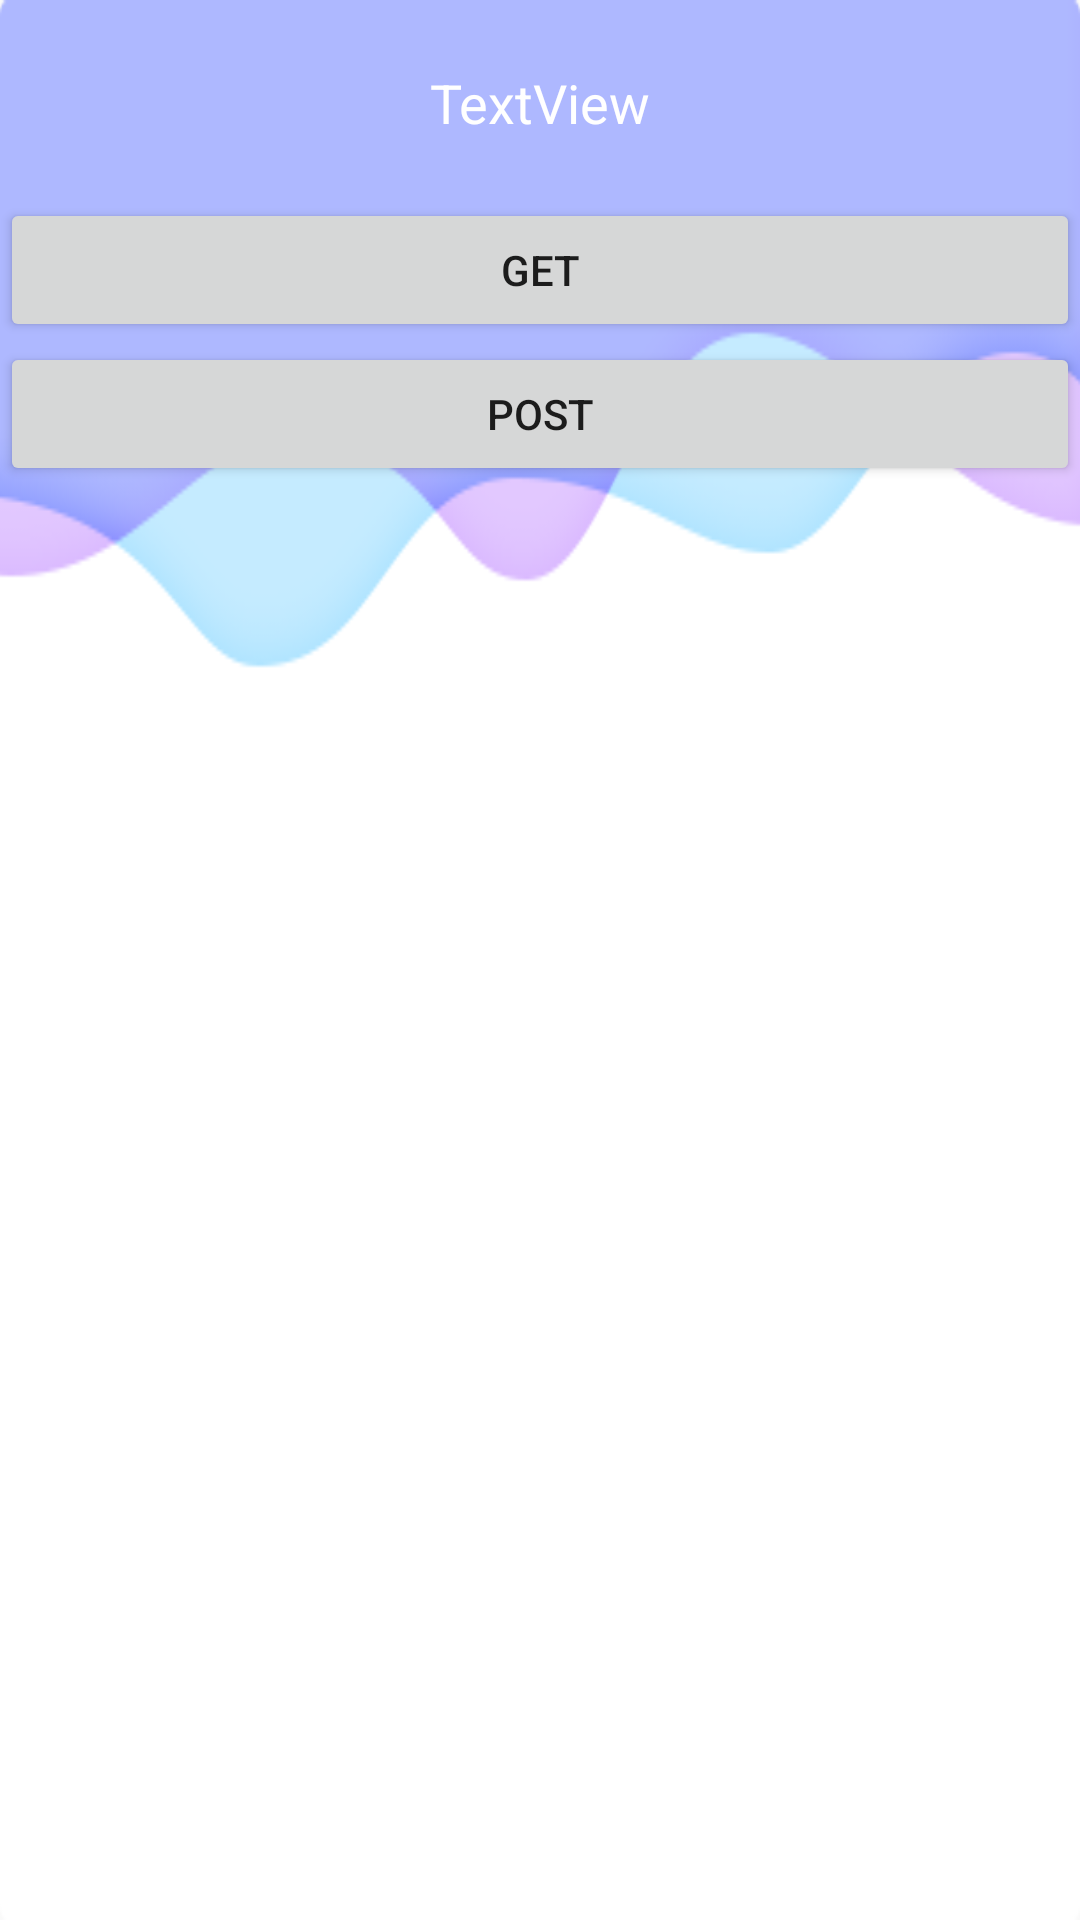

Android layout source for this screen:
<!-- AndroidManifest.xml: application theme AppTheme -->
<!-- res/layout/activity_ok_http.xml -->
<?xml version="1.0" encoding="utf-8"?>
<LinearLayout xmlns:android="http://schemas.android.com/apk/res/android"
    android:orientation="vertical" android:layout_width="match_parent"
    android:background="@mipmap/body"
    android:layout_height="match_parent">

    <include layout="@layout/head_main"/>

    <Button
        android:layout_width="match_parent"
        android:layout_height="wrap_content"
        android:text="get"
        android:onClick="okHttpGet"/>

    <Button
        android:layout_width="match_parent"
        android:layout_height="wrap_content"
        android:text="post"
        android:onClick="okHttpGet"/>

    <TextView
        android:id="@+id/tv_okhttp_content"
        android:layout_width="match_parent"
        android:layout_height="wrap_content"
        android:layout_weight="1"/>

</LinearLayout>
<!-- res/layout/head_main.xml (included above) -->
<?xml version="1.0" encoding="utf-8"?>
<LinearLayout
    xmlns:android="http://schemas.android.com/apk/res/android"
    xmlns:app="http://schemas.android.com/apk/res-auto"
    android:layout_width="match_parent"
    android:orientation="horizontal"
    android:gravity="center_vertical"
    android:padding="15dp"
    android:layout_height="66dp">


    <ImageButton
        android:id="@+id/img_btn_back"
        android:layout_width="35dp"
        android:layout_height="35dp"
        android:background="@null"
        android:src="@drawable/btn_back"
        android:onClick="back"/>

    <TextView
        android:id="@+id/tv_title"
        android:layout_width="0dp"
        android:layout_height="22dp"
        android:layout_weight="1"
        android:gravity="center"
        android:text="TextView"
        android:textColor="@color/white"
        android:textSize="18sp" />

    <ImageButton
        android:id="@+id/img_btn_confrom"
        android:layout_width="35dp"
        android:layout_height="35dp"
        android:background="@null"
        android:src="@drawable/btn_more"
        android:visibility="invisible"
        android:onClick="conform"
        />
</LinearLayout>
<!-- resources referenced by this layout -->
<resources>
  <color name="white">#ffffff</color>
  <!-- drawable btn_back (drawable) -->
  <?xml version="1.0" encoding="utf-8"?>
  <selector xmlns:android="http://schemas.android.com/apk/res/android">
      <item android:drawable="@mipmap/icon_back_click" android:state_pressed="true"/>
      <item android:drawable="@mipmap/icon_back"/>
  </selector>
  <!-- drawable btn_more (drawable) -->
  <?xml version="1.0" encoding="utf-8"?>
  <selector xmlns:android="http://schemas.android.com/apk/res/android">
      <item android:drawable="@mipmap/icon_more_click" android:state_pressed="true"/>
      <item android:drawable="@mipmap/icon_more"/>
  </selector>
  <!-- mipmap body: png bitmap (mipmap-hdpi, 14826 bytes) -->
  <style name="AppTheme" parent="Theme.AppCompat.Light.DarkActionBar">
          
          <item name="colorPrimary">@color/colorPrimary</item>
          <item name="colorPrimaryDark">@color/colorPrimaryDark</item>
          <item name="colorAccent">@color/colorAccent</item>
      </style>
  <color name="colorPrimary">#3F51B5</color>
  <color name="colorPrimaryDark">#303F9F</color>
  <color name="colorAccent">#FF4081</color>
</resources>
